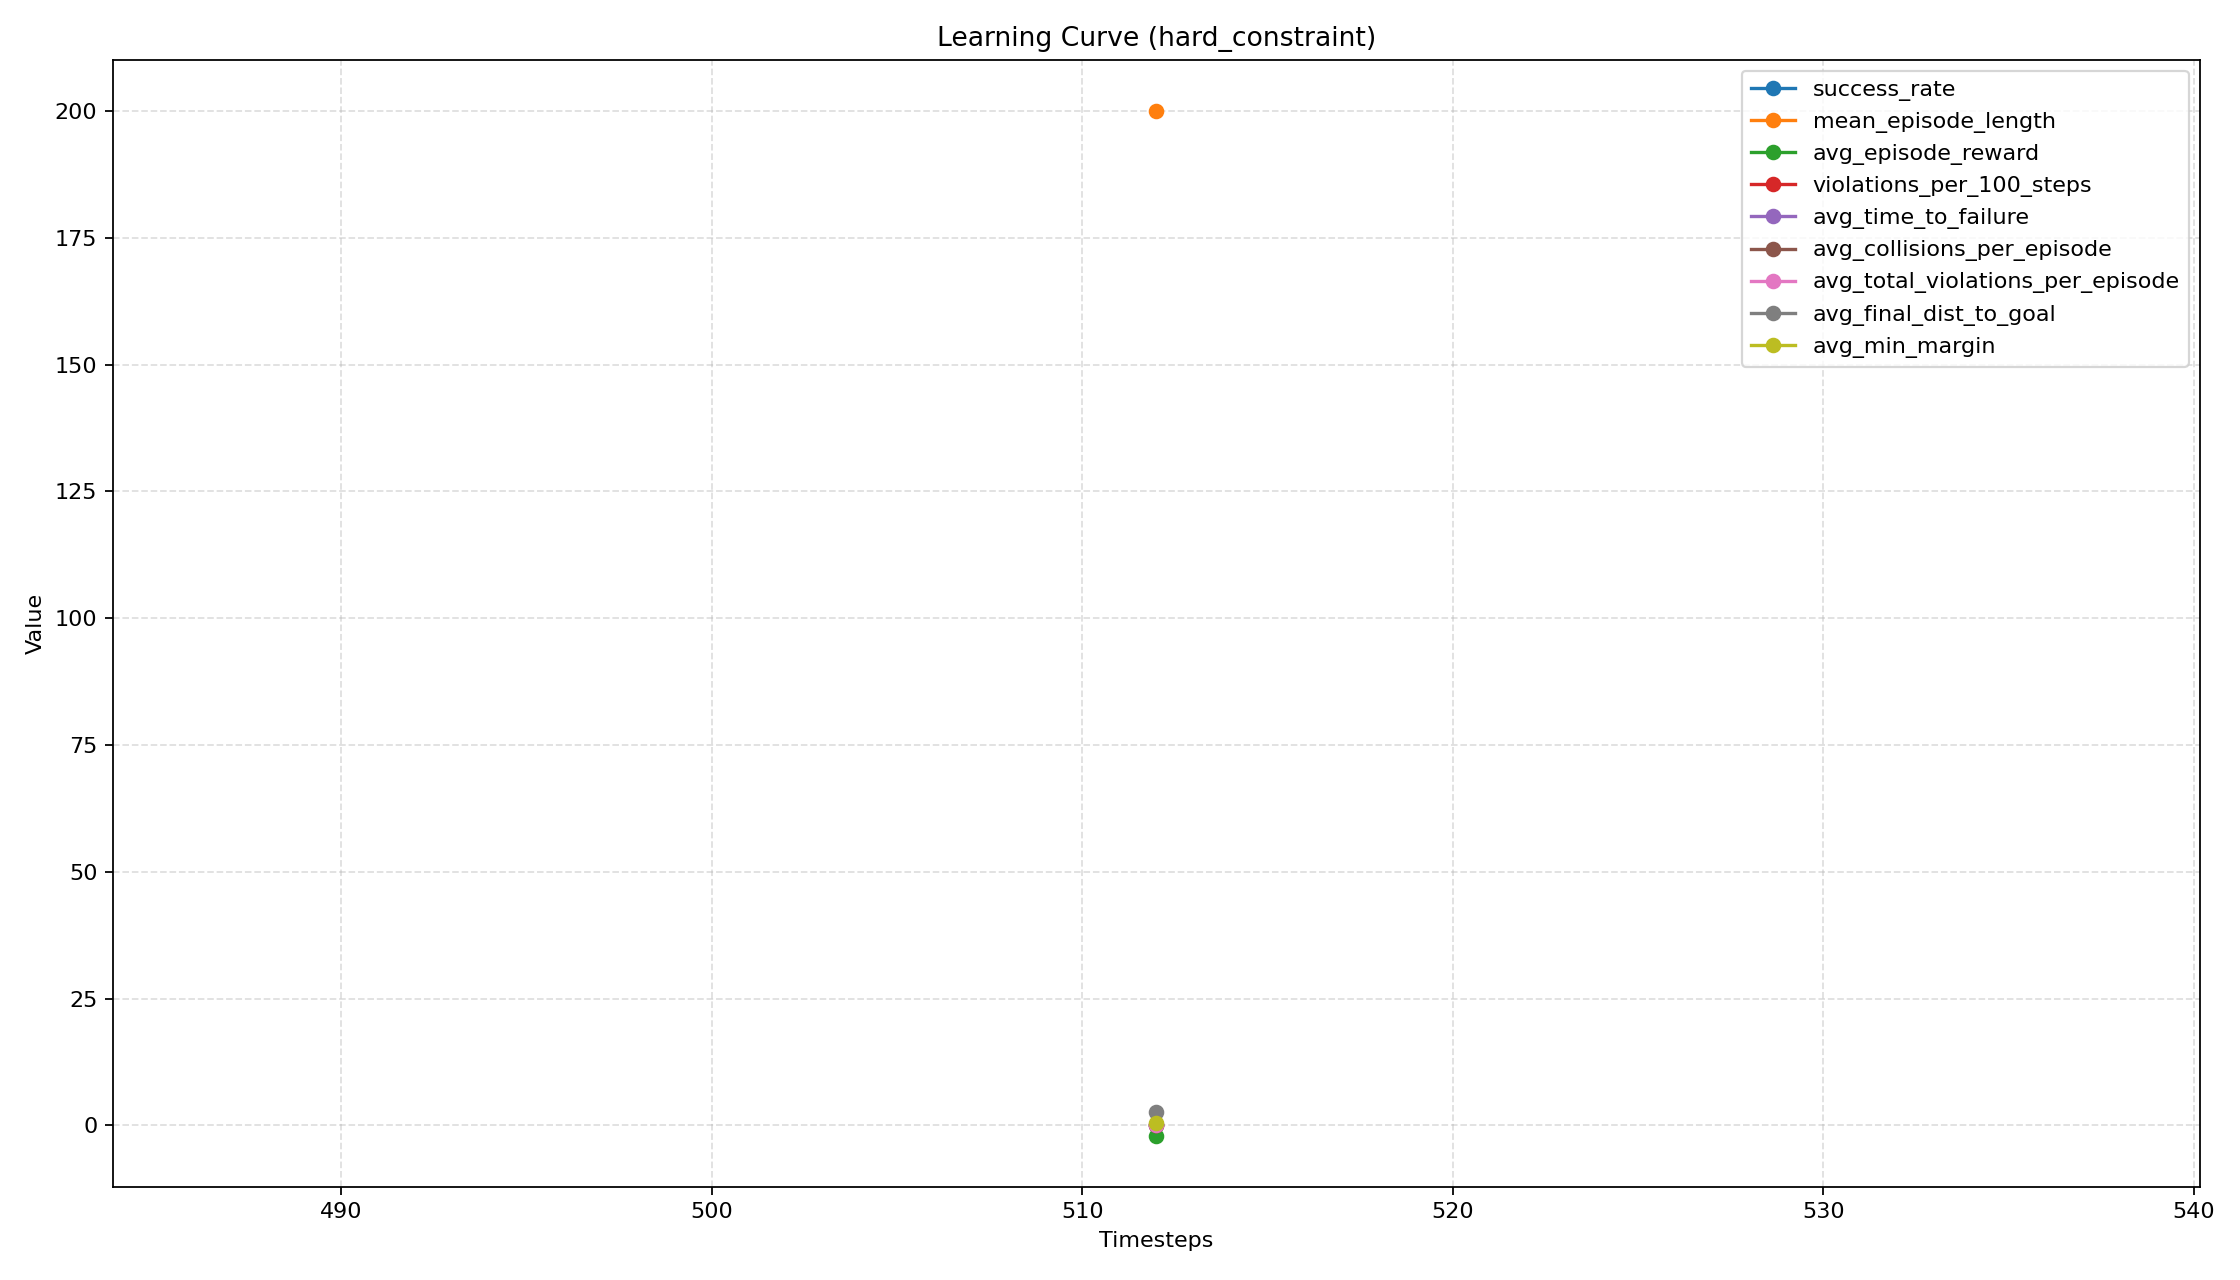

Values plotted in this chart, from the file beside it:
timesteps, episodes, success_rate, mean_episode_length, avg_episode_reward, violations_per_100_steps, avg_time_to_failure, failure_rate, avg_collisions_per_episode, avg_oob_per_episode, avg_speed_violations_per_episode, avg_falls_per_episode, avg_total_violations_per_episode, avg_final_dist_to_goal, avg_min_margin
512, 5, 0.0, 200.0, -1.983, 0.0, , 0.0, 0.0, 0.0, 0.0, 0.0, 0.0, 2.752, 0.5621
